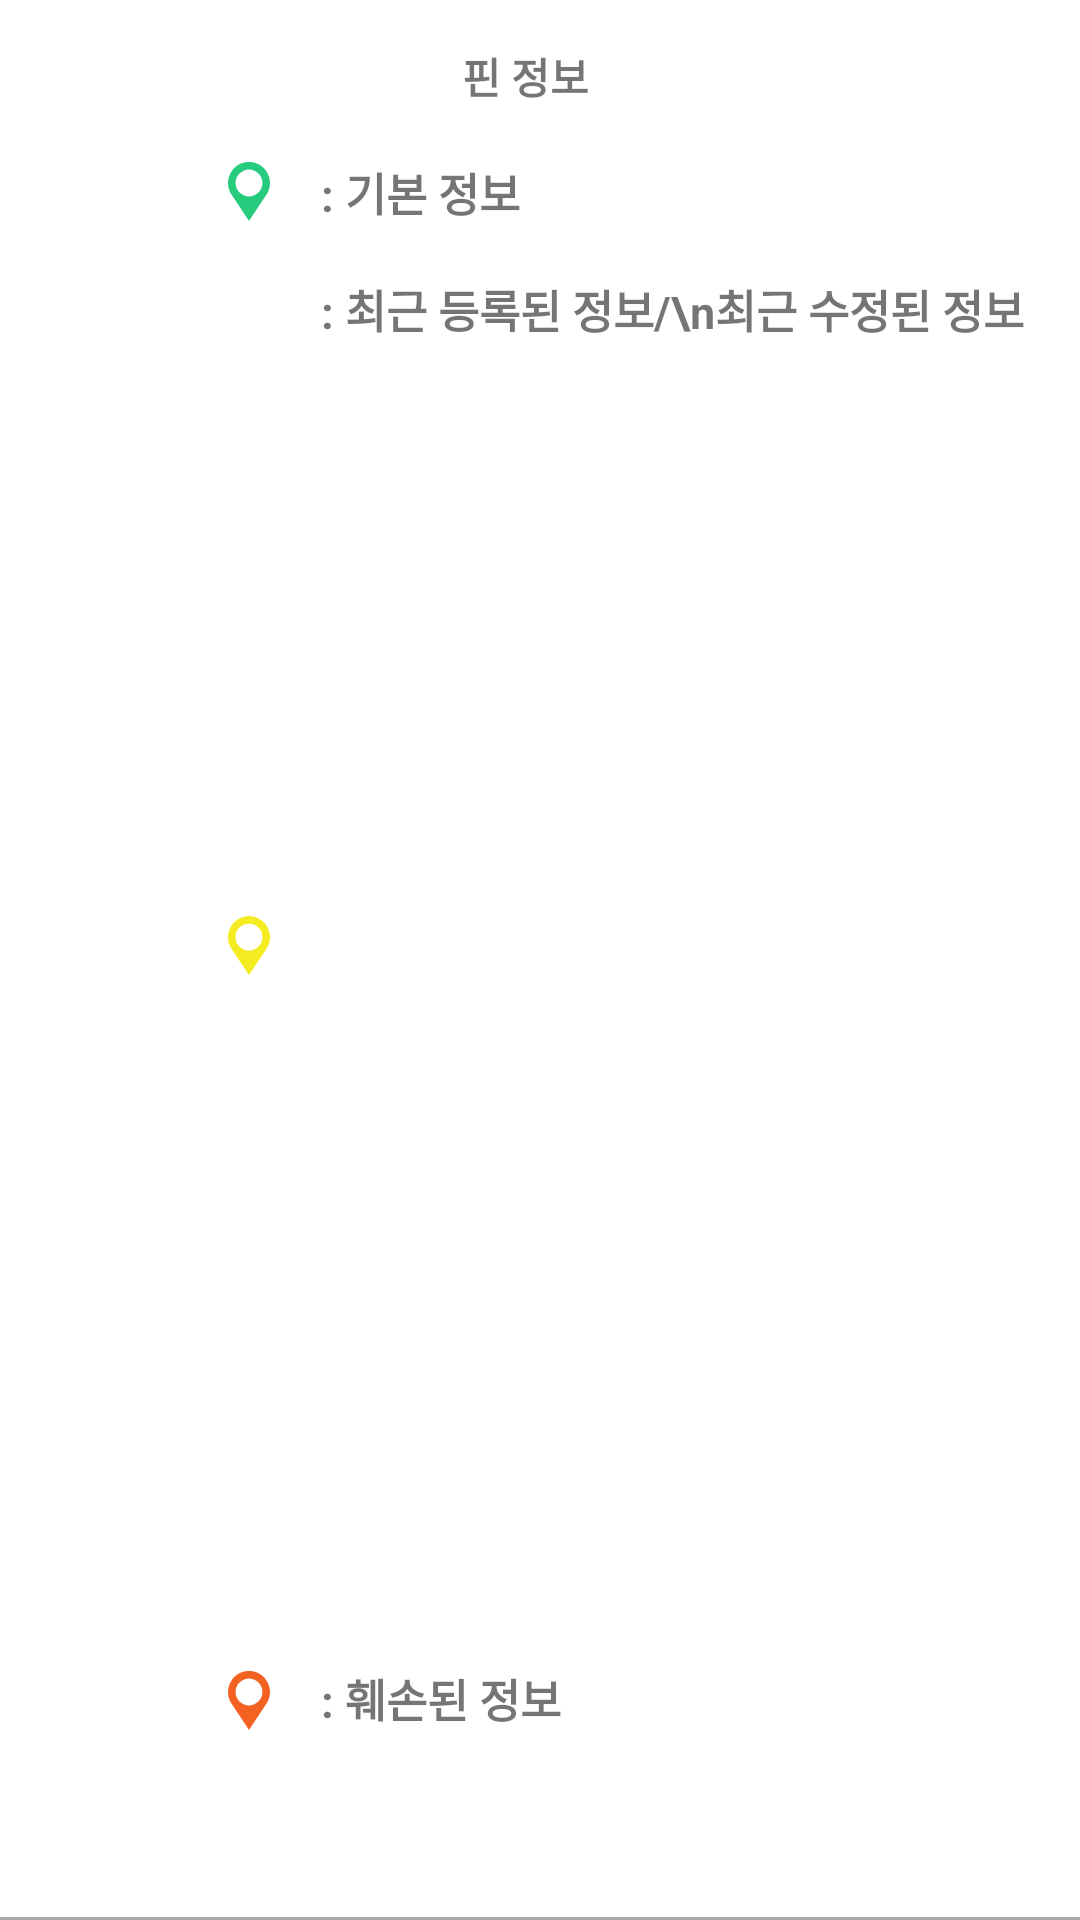

Here is an Android app screen rendered from its layout file. Give the layout XML and the strings, colors and styles it references.
<!-- AndroidManifest.xml: application theme Theme.NaverMap2 -->
<!-- res/layout/ic_info.xml -->
<?xml version="1.0" encoding="utf-8"?>
<androidx.constraintlayout.widget.ConstraintLayout xmlns:android="http://schemas.android.com/apk/res/android"
    xmlns:app="http://schemas.android.com/apk/res-auto"
    xmlns:tools="http://schemas.android.com/tools"
    android:layout_width="250dp"
    android:layout_height="232dp">


    <TextView
        android:id="@+id/textView8"
        android:layout_width="52dp"
        android:layout_height="22dp"
        android:layout_marginTop="15dp"
        android:text="핀 정보"
        android:textStyle="bold"
        app:layout_constraintEnd_toEndOf="parent"
        app:layout_constraintStart_toStartOf="parent"
        app:layout_constraintTop_toTopOf="parent" />

    <ImageView
        android:id="@+id/imageView9"
        android:layout_width="48dp"
        android:layout_height="48sp"
        android:layout_marginStart="4dp"
        android:layout_marginLeft="4dp"
        android:layout_marginTop="39dp"
        android:layout_marginEnd="198dp"
        android:layout_marginRight="198dp"
        app:layout_constraintEnd_toEndOf="parent"
        app:layout_constraintStart_toStartOf="parent"
        app:layout_constraintTop_toTopOf="parent"
        app:srcCompat="@drawable/ic_marker_green" />

    <ImageView
        android:id="@+id/imageView10"
        android:layout_width="wrap_content"
        android:layout_height="wrap_content"
        android:layout_marginStart="4dp"
        android:layout_marginLeft="4dp"
        android:layout_marginEnd="198dp"
        android:layout_marginRight="198dp"
        app:layout_constraintBottom_toTopOf="@+id/imageView11"
        app:layout_constraintEnd_toEndOf="parent"
        app:layout_constraintStart_toStartOf="parent"
        app:layout_constraintTop_toBottomOf="@+id/imageView9"
        app:srcCompat="@drawable/ic_marker_yellow" />

    <ImageView
        android:id="@+id/imageView11"
        android:layout_width="wrap_content"
        android:layout_height="wrap_content"
        android:layout_marginStart="4dp"
        android:layout_marginLeft="4dp"
        android:layout_marginEnd="198dp"
        android:layout_marginRight="198dp"
        android:layout_marginBottom="49dp"
        app:layout_constraintBottom_toBottomOf="parent"
        app:layout_constraintEnd_toEndOf="parent"
        app:layout_constraintStart_toStartOf="parent"
        app:srcCompat="@drawable/ic_marker_red" />

    <TextView
        android:id="@+id/textView4"
        android:layout_width="wrap_content"
        android:layout_height="wrap_content"
        android:layout_marginTop="53dp"
        android:text=": 기본 정보"
        android:textSize="15dp"
        android:textStyle="bold"
        app:layout_constraintStart_toEndOf="@+id/imageView9"
        app:layout_constraintTop_toTopOf="parent" />

    <TextView
        android:id="@+id/textView6"
        android:layout_width="wrap_content"
        android:layout_height="wrap_content"
        android:layout_marginTop="17dp"
        android:text=": 최근 등록된 정보/\n최근 수정된 정보"
        android:textSize="15dp"
        android:textStyle="bold"
        app:layout_constraintStart_toEndOf="@+id/imageView10"
        app:layout_constraintTop_toBottomOf="@+id/textView4" />

    <TextView
        android:id="@+id/textView7"
        android:layout_width="wrap_content"
        android:layout_height="wrap_content"
        android:layout_marginBottom="63dp"
        android:text=": 훼손된 정보"
        android:textSize="15dp"
        android:textStyle="bold"
        app:layout_constraintBottom_toBottomOf="parent"
        app:layout_constraintStart_toEndOf="@+id/imageView11" />

    <View
        android:id="@+id/view"
        android:layout_width="match_parent"
        android:layout_height="1dp"
        android:layout_centerInParent="true"
        android:background="#FFAAAAAA"
        app:layout_constraintBottom_toBottomOf="parent"
        app:layout_constraintEnd_toEndOf="parent"
        app:layout_constraintStart_toStartOf="parent" />

</androidx.constraintlayout.widget.ConstraintLayout>
<!-- resources referenced by this layout -->
<resources>
  <!-- drawable ic_marker_green: png bitmap (drawable-hdpi, 956 bytes) -->
  <!-- drawable ic_marker_red: png bitmap (drawable-hdpi, 922 bytes) -->
  <!-- drawable ic_marker_yellow: png bitmap (drawable-hdpi, 959 bytes) -->
  <style name="Theme.NaverMap2" parent="Theme.MaterialComponents.DayNight.DarkActionBar">
          
          <item name="colorPrimary">#26cb7e</item>
          <item name="colorPrimaryVariant">@color/purple_700</item>
          <item name="colorOnPrimary">@color/white</item>
          
          <item name="colorSecondary">@color/teal_200</item>
          <item name="colorSecondaryVariant">@color/teal_700</item>
          <item name="colorOnSecondary">@color/black</item>
          
          <item name="android:statusBarColor" tools:targetApi="l">#5f6061</item>
          
          <item name="windowNoTitle">true</item>
  
      </style>
  <!-- not gathered from this repository: default colours our renderer supplied (Android Studio template values) -->
  <color name="purple_700">#FF3700B3</color>
  <color name="teal_200">#FF03DAC5</color>
  <color name="teal_700">#FF018786</color>
  <color name="black">#FF000000</color>
  <color name="white">#FFFFFFFF</color>
</resources>
